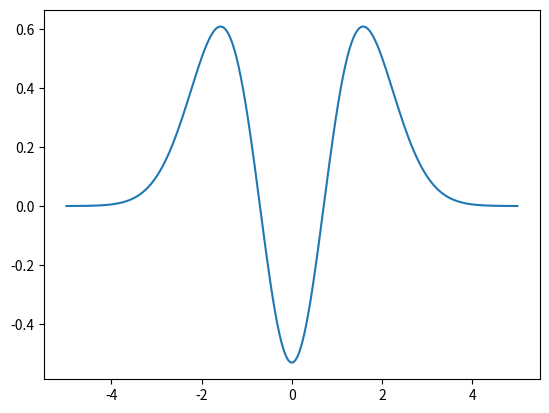

Write the Python code that produced this figure.
from numpy.polynomial.hermite import *
import numpy as np
import math
from matplotlib import pyplot as plt


hbar = 1
pi = np.pi

def HO_Func(K, m,  n, r):
    
  w = np.sqrt(K/m)
  psi = []
  herm_coeff = []

  for i in range(n):
      herm_coeff.append(0)
  herm_coeff.append(1)

  for x in r:
    psi.append(math.exp(-m*w*x**2/(2*hbar)) * hermval((m*w/hbar)**0.5 * x, herm_coeff))
  # normalization factor for the wavefunction:
  psi = np.multiply(psi, 1 / (math.pow(2, n) * math.factorial(n))**0.5 * (m*w/(pi*hbar))**0.25)

      
  return psi

x = np.linspace(-5,5,200)
psi = HO_Func(1, 1, 2, x)

plt.plot(x, psi)
